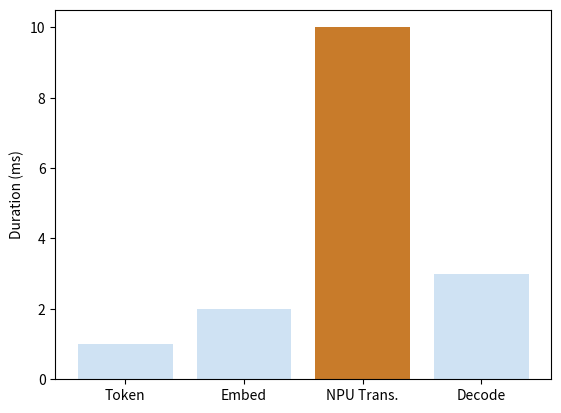

Here is the Python script that generated this plot:
import os
import matplotlib.pyplot as plt
stages = ['Token', 'Embed', 'NPU Trans.', 'Decode']
times = [1, 2, 10, 3]
plt.bar(stages, times, color=['#cfe2f3', '#cfe2f3', '#c87b2a', '#cfe2f3'])
plt.ylabel('Duration (ms)')
out = os.environ.get('VISUAL_OUT_PATH', 'out.svg')
plt.savefig(out, format='svg', bbox_inches='tight')
